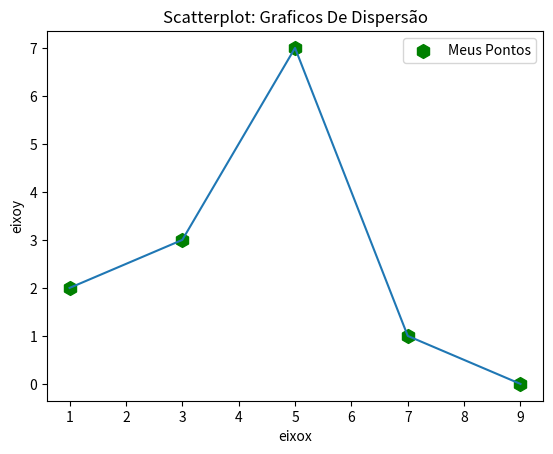

Source code (Python):
# Visualização de dados em Python
import matplotlib.pyplot as plt

x = [1,3,5,7,9]
y = [2,3,7,1,0]

titulo = "Scatterplot: Graficos De Dispersão"
eixox = "Eixo X"
eixox = "Eixo Y"

plt.title(titulo)
plt.xlabel("eixox")
plt.ylabel("eixoy")

plt.scatter(x,y, label="Meus Pontos", color="g", marker="h", s=100)
plt.plot(x,y)
plt.legend()
# plt.show()
plt.savefig('figura1.png')